Run: headless pygame with SDL's dummy video driver; simulated clock (each Clock.tick advances the game by its frame time, no real sleeping); random seed 0; keys injected as events and as key.get_pressed() state; no mouse input.
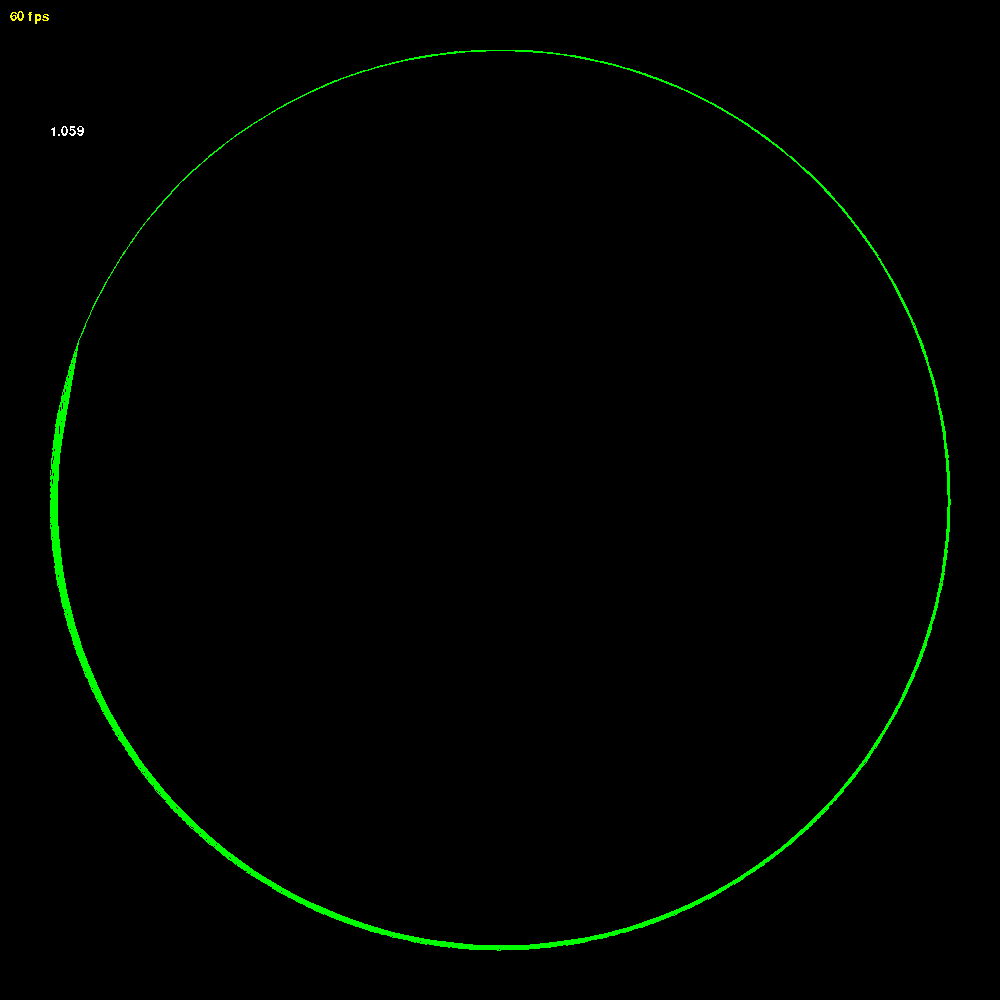
Frame 1 of 2 · flips 1–60 · no input
Frame 2 of 2 · flips 61–180 · tapped SPACE, RETURN · held RIGHT (→), D (game ended) · screen unchanged from frame 1, image omitted

The pygame program that drew these frames:

import sys
import pygame as pg
import math
from math import pi

SIZE = (1000, 1000)
WIDTH, HEIGHT = SIZE
CX = WIDTH / 2
CY = HEIGHT / 2
R = 450
FPS = 500
POINTS = 500


BLACK = (0, 0, 0)
RED = (255, 0, 0)
GREEN = (0, 255, 0)
BLUE = (0, 0, 255)
YELLOW = (255, 255, 0)
CYAN = (0, 255, 255)
MAGENTA = (255, 0, 255)
WHITE = (255, 255, 255)


def draw(surf, font, fps, factor):
    surf.fill(BLACK)
    fps_text = font.render("%d fps" % fps, 0, YELLOW)
    fac_text = font.render("%.3f" % factor, 0, WHITE)
    surf.blit(fps_text, (10,10))
    surf.blit(fac_text, (CX - R, CY / 4))
    for n in range(POINTS):
        n2 = factor * n
        theta = 2 * pi * n / POINTS
        phi = 2 * pi * n2 / POINTS
        x = R * math.cos(theta)
        y = R * math.sin(theta)
        x2 = R * math.cos(phi)
        y2 = R * math.sin(phi)
        pg.draw.line(surf, GREEN, (CX - x, CY - y), (CX - x2, CY - y2))


def main():
    pg.init()
    surf = pg.display.set_mode(SIZE)
    pg.display.set_caption('heart')
    clock = pg.time.Clock()
    font = pg.font.SysFont('Arial', 20)
    factor = 1
    while True:
        draw(surf, font, clock.get_fps(), factor)
        pg.display.flip()
        for event in pg.event.get():
            if event.type == pg.QUIT or event.type == pg.KEYDOWN:
                pg.quit()
                sys.exit()
        clock.tick(FPS)
        factor += 0.001


if __name__ == '__main__':
    main()
